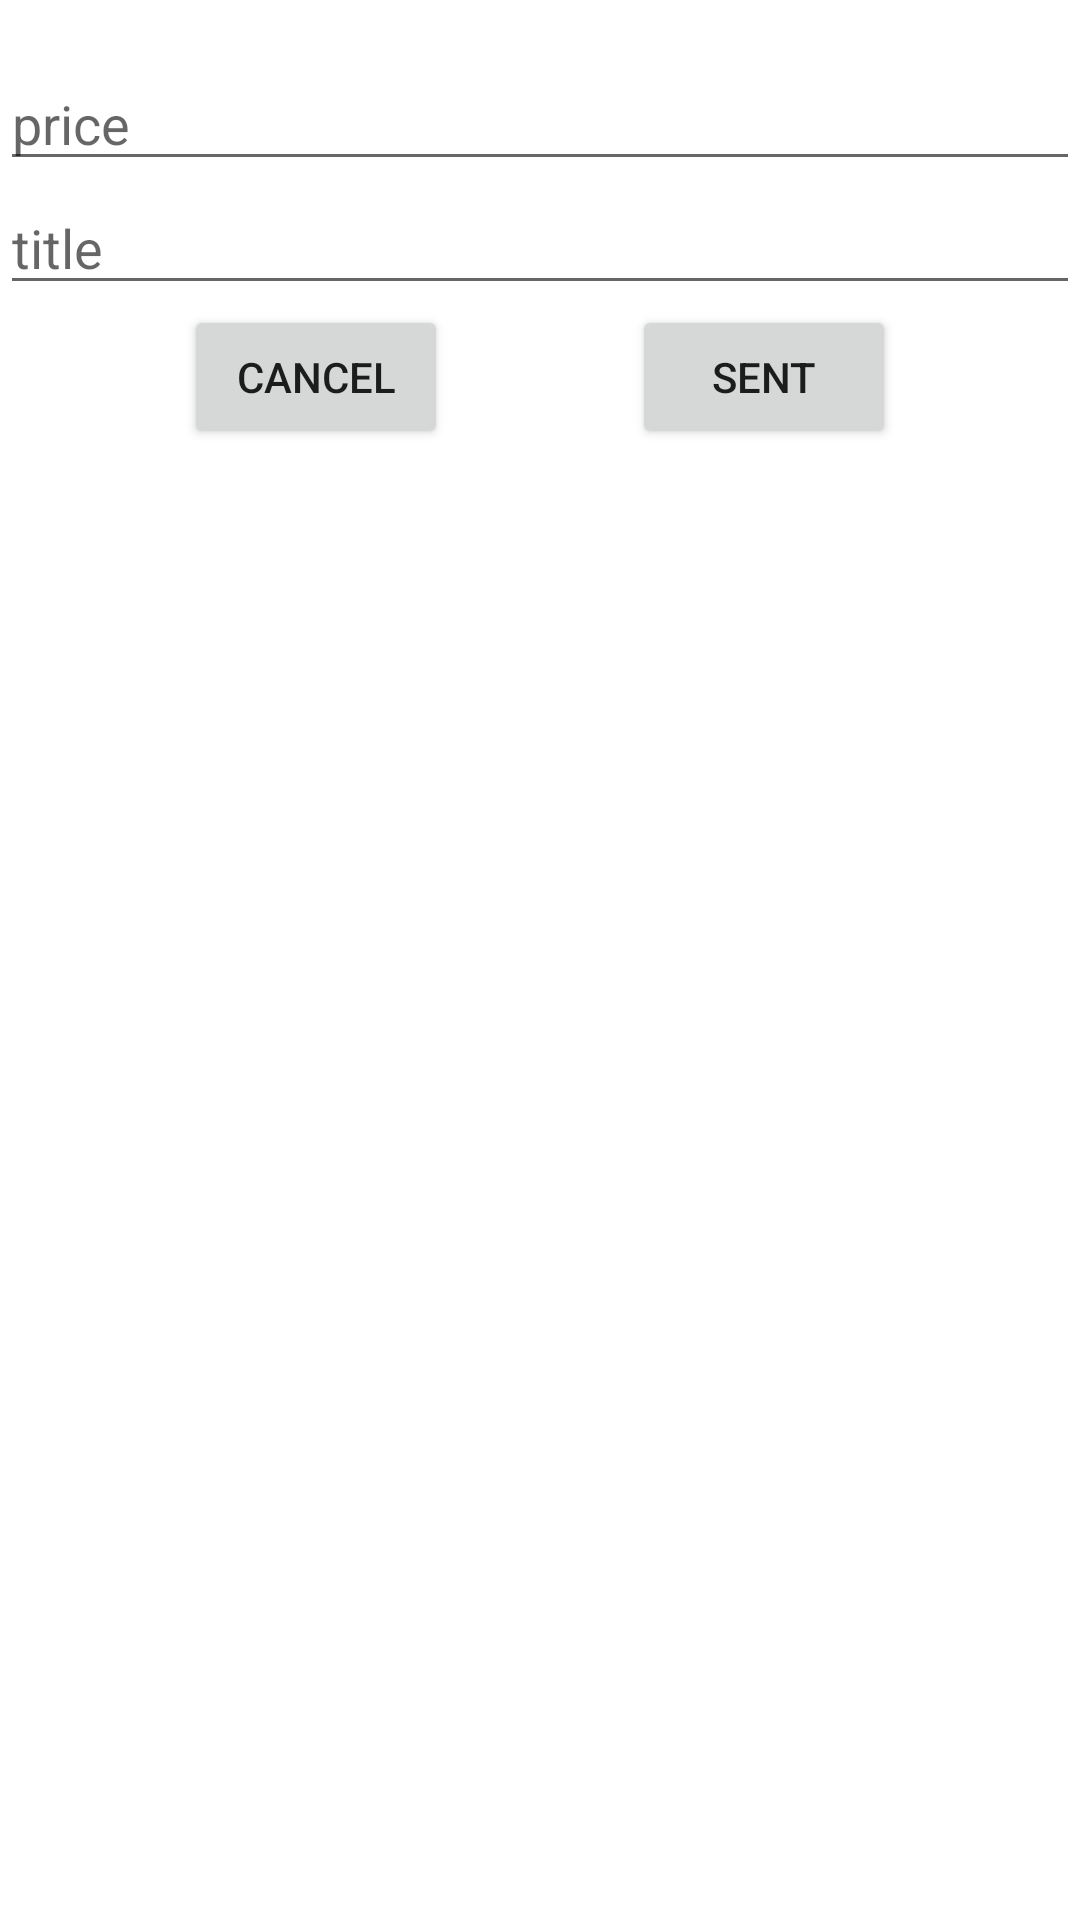

The Android layout XML behind this screen, and the referenced resources:
<!-- AndroidManifest.xml: application theme Theme.Book -->
<!-- res/layout/fragment_add_book_btm_sheet.xml -->
<?xml version="1.0" encoding="utf-8"?>
<layout xmlns:android="http://schemas.android.com/apk/res/android"
    xmlns:app="http://schemas.android.com/apk/res-auto">

    <androidx.constraintlayout.widget.ConstraintLayout
        android:layout_width="match_parent"
        android:layout_height="match_parent">

        <TextView
            android:id="@+id/add_new_data_prompt"
            android:layout_width="match_parent"
            android:layout_height="wrap_content"
            app:layout_constraintTop_toTopOf="parent" />

        <EditText
            android:id="@+id/price_enter_box"
            android:layout_width="match_parent"
            android:layout_height="wrap_content"
            android:hint="price"
            android:inputType="number"
            app:layout_constraintTop_toBottomOf="@id/add_new_data_prompt" />

        <EditText
            android:id="@+id/title_enter_prompt"
            android:layout_width="match_parent"
            android:layout_height="wrap_content"
            android:hint="title"
            app:layout_constraintTop_toBottomOf="@id/price_enter_box" />

        <Button
            android:id="@+id/bottom_sheet_sent_button"
            android:layout_width="wrap_content"
            android:layout_height="wrap_content"
            android:text="sent"
            app:layout_constraintEnd_toEndOf="parent"
            app:layout_constraintHorizontal_bias="0.5"
            app:layout_constraintStart_toEndOf="@+id/bottom_sheet_cancel_button"
            app:layout_constraintTop_toBottomOf="@id/title_enter_prompt" />

        <Button
            android:id="@+id/bottom_sheet_cancel_button"
            android:layout_width="wrap_content"
            android:layout_height="wrap_content"
            android:text="cancel"
            app:layout_constraintEnd_toStartOf="@+id/bottom_sheet_sent_button"
            app:layout_constraintHorizontal_bias="0.5"
            app:layout_constraintHorizontal_chainStyle="spread"
            app:layout_constraintStart_toStartOf="parent"
            app:layout_constraintTop_toTopOf="@id/bottom_sheet_sent_button" />
    </androidx.constraintlayout.widget.ConstraintLayout>
</layout>
<!-- resources referenced by this layout -->
<resources>
  <style name="Theme.Book" parent="Theme.MaterialComponents.DayNight.DarkActionBar">
          
          <item name="colorPrimary">@color/orange_500</item>
          <item name="colorPrimaryVariant">@color/orange_700</item>
          <item name="colorOnPrimary">@color/white</item>
          
          <item name="colorSecondary">@color/grass_200</item>
          <item name="colorSecondaryVariant">@color/grass_700</item>
          <item name="colorOnSecondary">@color/black</item>
          
          <item name="android:statusBarColor" tools:targetApi="l">?attr/colorPrimaryVariant</item>
          
      </style>
  <color name="orange_500">#e65100</color>
  <color name="orange_700">#ac1900</color>
  <color name="white">#FFFFFFFF</color>
  <color name="grass_200">#afd353</color>
  <color name="grass_700">#e3ff84</color>
  <color name="black">#FF000000</color>
</resources>
